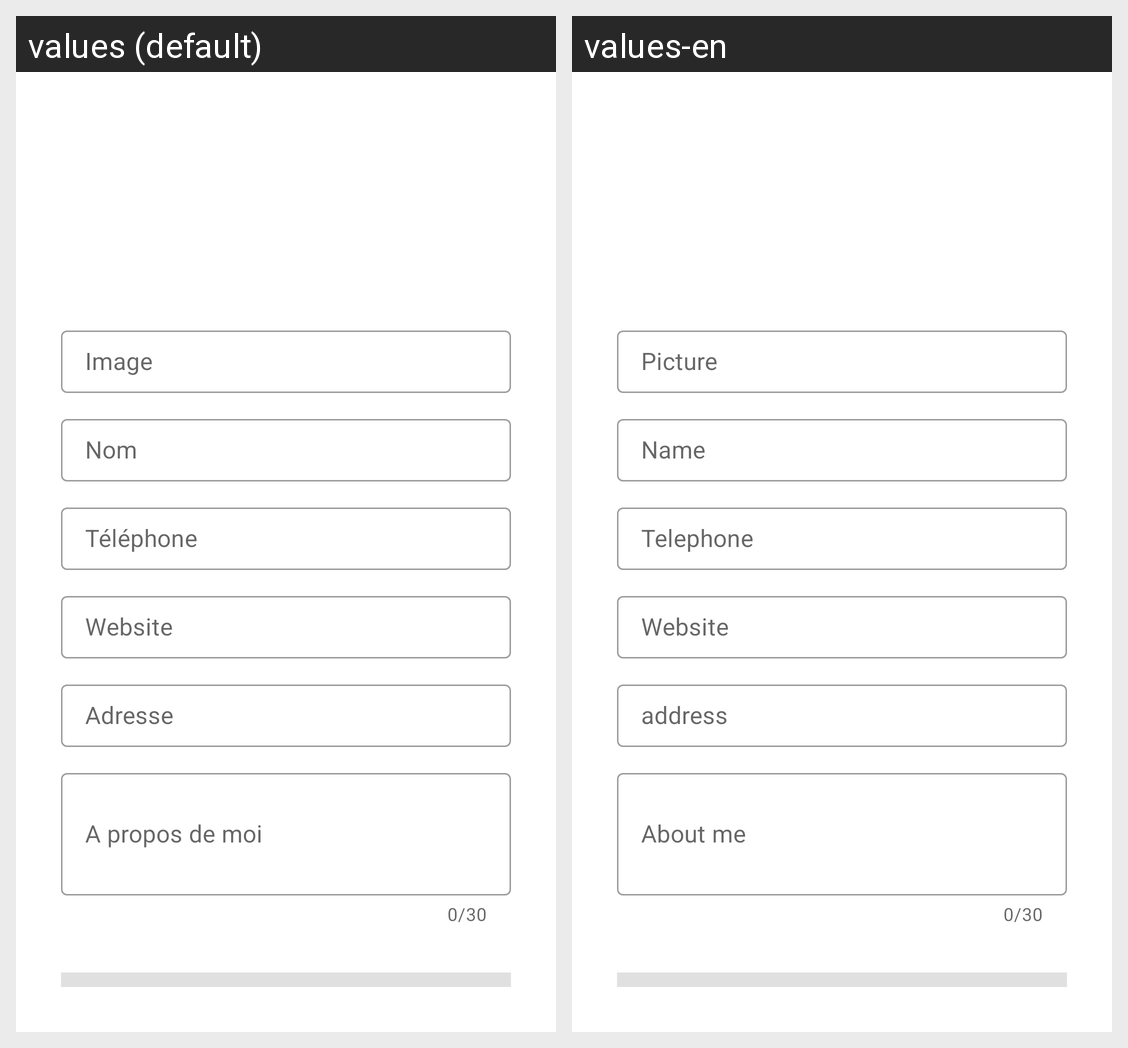

For this localized Android screen grid, give each drawn string resource with its value in every locale shown.
Android screen res/layout/add_neighbor.xml rendered under 2 locales, left to right: values (default), values-en. Device: Nexus 5 (rendered at 1080×1920; each locale shown at half size, 540×960, under a caption strip naming it); theme Theme.TP1.
Strings drawn on this screen, with the default value and each locale's value (text and hints the layout hard-codes, and strings that could not be matched under every locale, appear in the picture but are not listed):

hint_image
  values: Image
  values-en: Picture

hint_nom
  values: Nom
  values-en: Name

hint_telephone
  values: Téléphone
  values-en: Telephone

hint_website
  values: Website
  values-en: Website

hint_adresse
  values: Adresse
  values-en: address

hint_apropos
  values: A propos de moi
  values-en: About me
